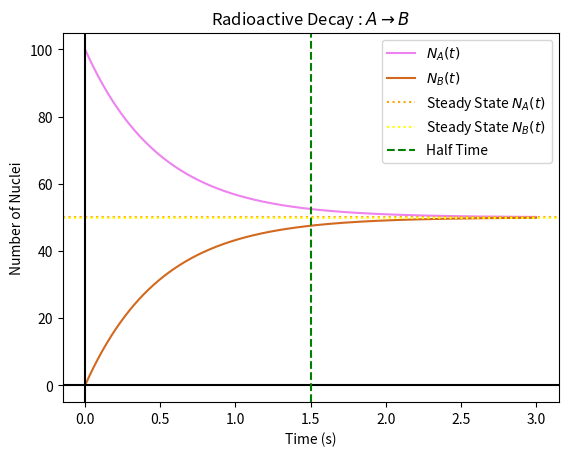

The script that saved this image: (Note: this script raises an exception after producing the figure.)
#Question 3 (Vectorization)
#Solution of Coupled Radioactive Decay using Euler's Method

import numpy as np
import matplotlib.pyplot as plt

def dNA(NA,NB):
    return (-NA+NB)/1.0

def dNB(NA,NB):
    return (NA-NB)/1.0

NA0,NB0,t0,tn,h=100,0,0,3,0.00001

def euler_system(dNA,dNB,NA0,NB0,t0,tn,h):
    T=np.arange(t0,tn+h,h)
    R=np.zeros((len(T),2))
    R[0,0],R[0,1]=NA0,NB0
    for i in range(len(T)-1):
        R[i+1]=R[i]+h*np.array([dNA(R[i,0],R[i,1]),dNB(R[i,0],R[i,1])])
    return T,R[:,0],R[:,1]

T,NA,NB=euler_system(dNA,dNB,NA0,NB0,t0,tn,h)

plt.plot(T,NA,color='violet',linestyle='-',label='$N_A(t)$')
plt.plot(T,NB,color='chocolate',linestyle='-',label='$N_B(t)$')
plt.axhline(NA[-1],color='orange',linestyle=':',label=r'Steady State $N_A(t)$')
plt.axhline(NB[-1],color='yellow',linestyle=':',label=r'Steady State $N_B(t)$')
plt.axvline(0,color='black')
plt.axhline(0,color='black')
plt.axvline(tn/2,color='green',linestyle='--',label='Half Time')
plt.title(r'Radioactive Decay : $A \rightarrow B$',fontsize=12)
plt.xlabel('Time (s)')
plt.ylabel('Number of Nuclei')
plt.legend()
plt.savefig('/home/<user>/Documents/GitHub/Computational-Physics-PG/Assignments/Assignment Lab 08/Python Files/Q3_Vectorize.png')
plt.show()
        
